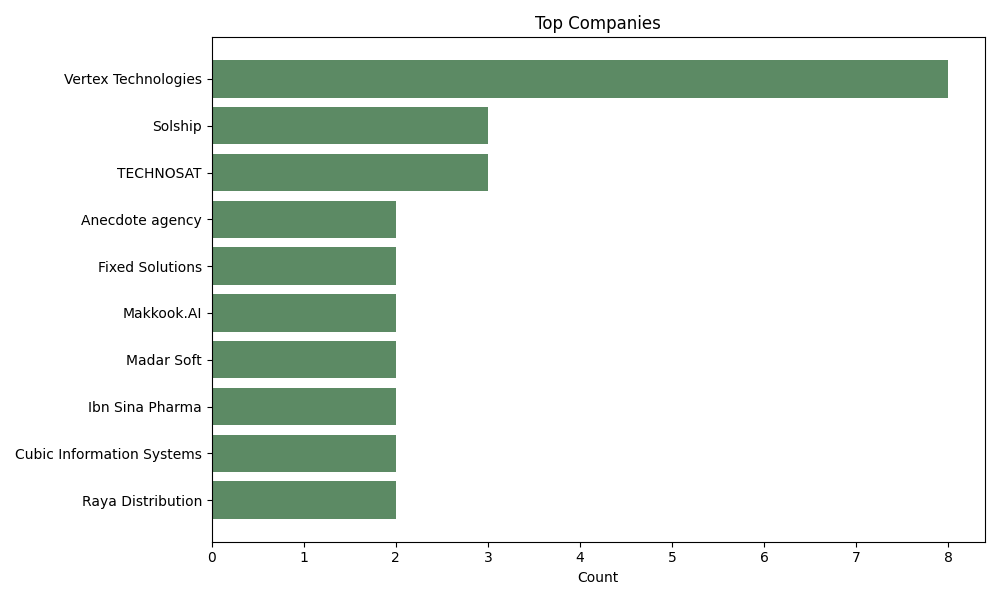

Values plotted in this chart, from the file beside it:
label, count
Vertex Technologies, 8
Solship, 3
TECHNOSAT, 3
Anecdote agency, 2
Fixed Solutions, 2
Makkook.AI, 2
Madar Soft, 2
Ibn Sina Pharma, 2
Cubic Information Systems, 2
Raya Distribution, 2
Saint-Gobain, 2
Bluebell Pharmaceuticals, 2
StorPros, 1
CC Global Group, LLC, 1
Big Life Journal, 1
